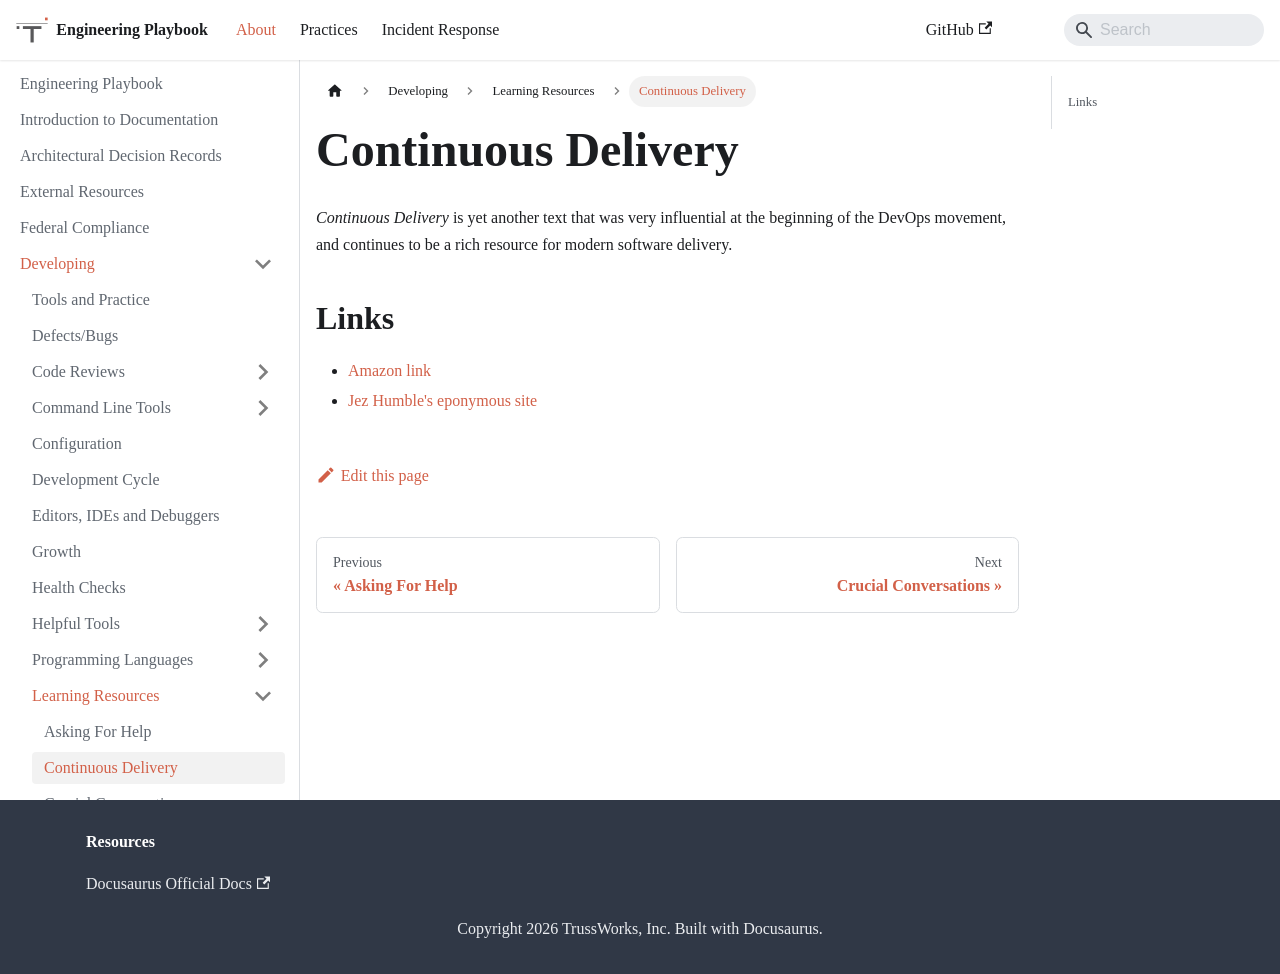

repository: trussworks/Engineering-Playbook · page: docs/developing/learning/continuous_delivery.html · generator: docusaurus

# Continuous Delivery

_Continuous Delivery_ is yet another text that was very influential at the beginning of the DevOps movement, and continues to be a rich resource for modern software delivery.

## Links

- [Amazon link](https://www.amazon.com/Continuous-Delivery-Deployment-Automation-Addison-Wesley/dp/0321601912)
- [Jez Humble's eponymous site](https://continuousdelivery.com)
